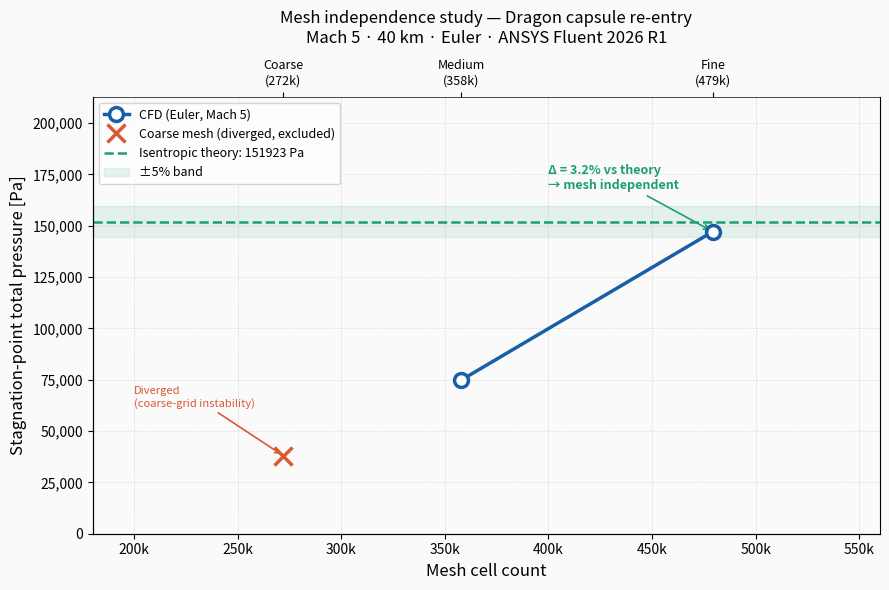

Generate this figure with matplotlib: (Note: this script raises an exception after producing the figure.)
"""
Mesh independence study — Dragon capsule re-entry CFD
Mach 5, ~40 km, inviscid (Euler), ANSYS Fluent 2026 R1 Student
"""
import numpy as np, matplotlib.pyplot as plt, matplotlib.ticker as tk

g, M, P_inf = 1.4, 5.0, 287.14
P0 = P_inf*(1+(g-1)/2*M**2)**(g/(g-1))

cells = [272_000, 358_000, 479_337]
stag  = [None,     74_900,  147_135]        # Pa, coarse mesh diverged

print(f"Isentropic P0 : {P0:.1f} Pa")
print(f"Fine mesh     : {stag[2]:,} Pa  ({abs(P0-stag[2])/P0*100:.2f}% error)")

fig, ax = plt.subplots(figsize=(9,6))
fig.patch.set_facecolor('#FAFAFA'); ax.set_facecolor('#FAFAFA')

ax.plot(cells[1:], stag[1:], 'o-', color='#185FA5', lw=2.5, ms=10,
        mfc='white', mew=2.5, label='CFD (Euler, Mach 5)', zorder=4)
ax.plot(cells[0], 38_000, 'x', color='#D85A30', ms=13, mew=2.5,
        label='Coarse mesh (diverged, excluded)', zorder=4)
ax.axhline(P0, color='#1D9E75', ls='--', lw=1.8, label=f'Isentropic theory: {P0:.0f} Pa')
ax.axhspan(P0*0.95, P0*1.05, alpha=0.10, color='#1D9E75', label='±5% band')

ax.annotate('Diverged\n(coarse-grid instability)', xy=(cells[0],38_000),
            xytext=(200_000,62_000), fontsize=8, color='#D85A30',
            arrowprops=dict(arrowstyle='->', color='#D85A30', lw=1.2))
ax.annotate(f'Δ = {abs(P0-147_135)/P0*100:.1f}% vs theory\n→ mesh independent',
            xy=(cells[2],147_135), xytext=(400_000,168_000), fontsize=9,
            color='#1D9E75', fontweight='bold',
            arrowprops=dict(arrowstyle='->', color='#1D9E75', lw=1.2))

ax.set_xlabel('Mesh cell count', fontsize=12)
ax.set_ylabel('Stagnation-point total pressure [Pa]', fontsize=12)
ax.set_title('Mesh independence study — Dragon capsule re-entry\n'
             'Mach 5 · 40 km · Euler · ANSYS Fluent 2026 R1', fontsize=12, pad=12)
ax.set_xlim(180_000,560_000); ax.set_ylim(0, P0*1.4)
ax.xaxis.set_major_formatter(tk.FuncFormatter(lambda x,_: f'{int(x/1000)}k'))
ax.yaxis.set_major_formatter(tk.FuncFormatter(lambda y,_: f'{y:,.0f}'))

ax2 = ax.twiny(); ax2.set_xlim(ax.get_xlim()); ax2.set_xticks(cells)
ax2.set_xticklabels(['Coarse\n(272k)','Medium\n(358k)','Fine\n(479k)'], fontsize=9)
ax2.spines['top'].set_linewidth(0.5)

ax.legend(fontsize=9, loc='upper left'); ax.grid(ls='--', alpha=0.4, lw=0.5)
ax.spines['top'].set_visible(False); ax.spines['right'].set_visible(False)
plt.tight_layout()
plt.savefig('../results/week1/mesh_independence_plot.png', dpi=150,
            bbox_inches='tight', facecolor='#FAFAFA')
